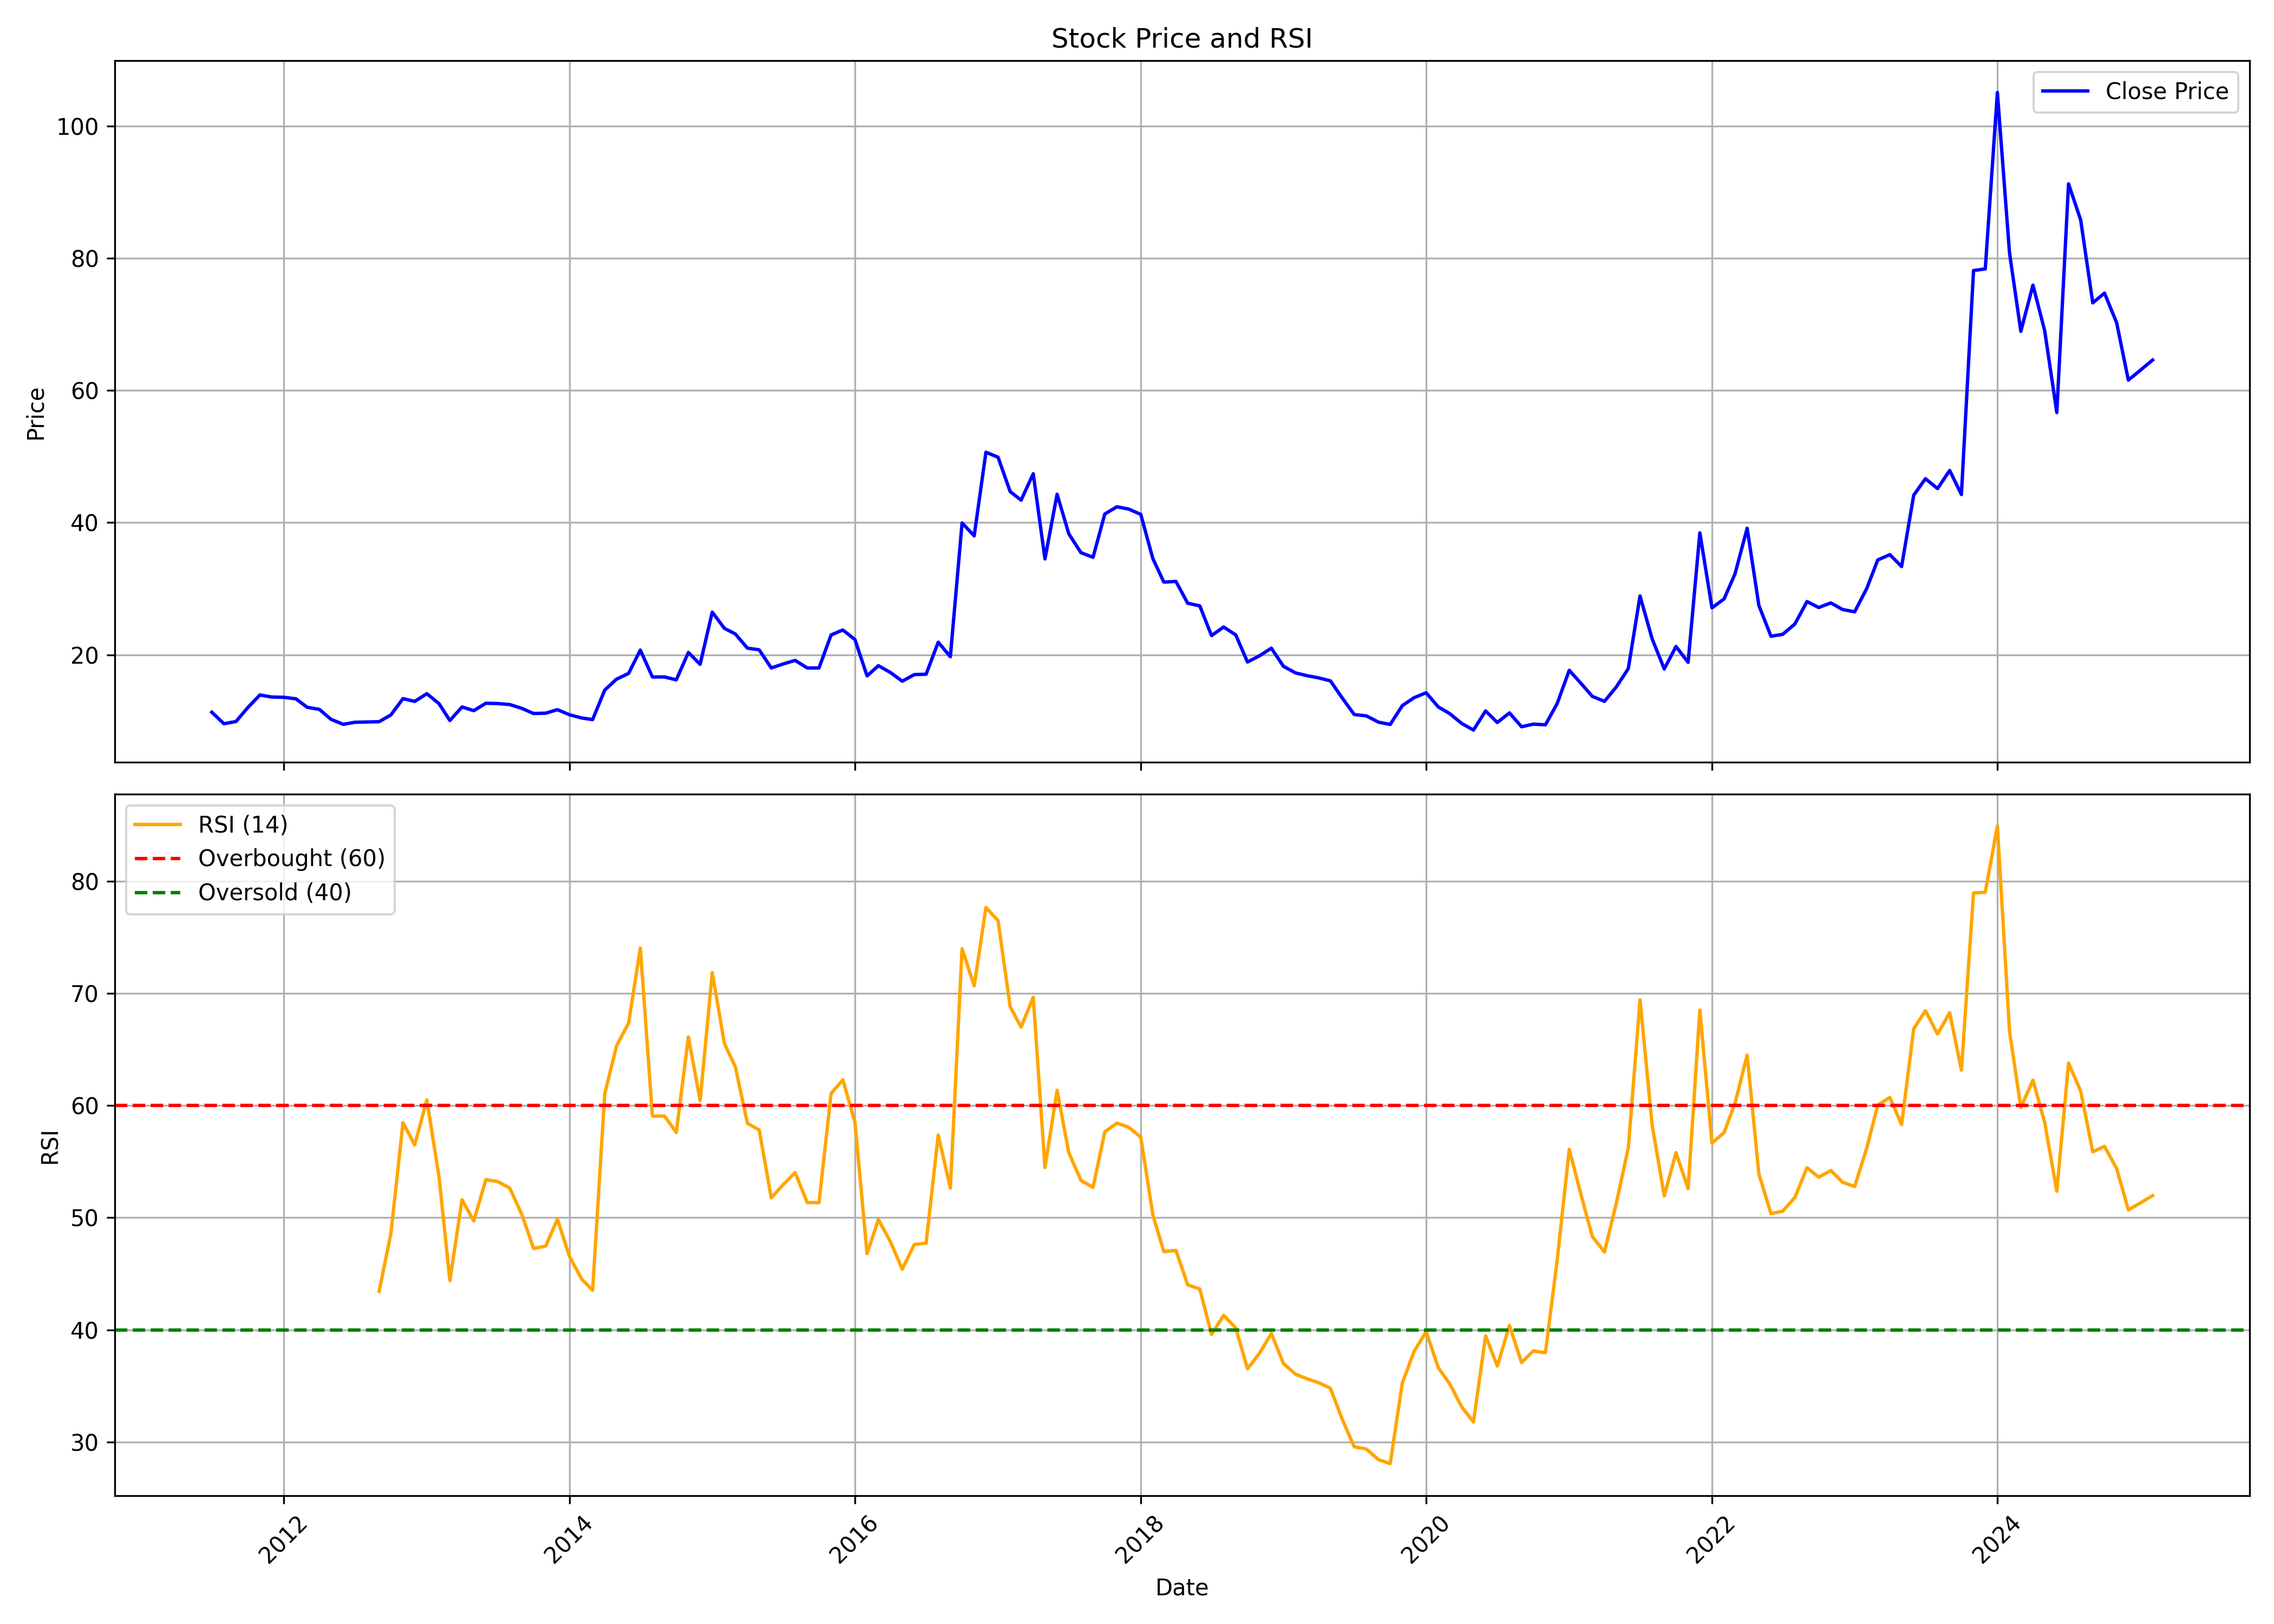

Source data for this figure (header and first rows):
, date, symbol, open, high, low, close, volume, rsi
0, 2011-07-01, KARMAENG, 15.32, 16.56, 10.63, 11.31, 210274, 
1, 2011-08-01, KARMAENG, 10.37, 12.2, 7.852, 9.559, 92138, 
2, 2011-09-01, KARMAENG, 9.559, 11.95, 9.388, 9.9, 63010, 
3, 2011-10-01, KARMAENG, 9.781, 12.67, 9.781, 12, 18445, 
4, 2011-11-01, KARMAENG, 11.96, 16.63, 10.71, 13.92, 85037, 
5, 2011-12-01, KARMAENG, 14.23, 15.2, 11.74, 13.6, 13339, 
6, 2012-01-01, KARMAENG, 12.94, 14.94, 12.94, 13.56, 9825, 
7, 2012-02-01, KARMAENG, 14.23, 15.03, 12.45, 13.34, 8142, 
8, 2012-03-01, KARMAENG, 12.94, 14.18, 11.16, 12.05, 11796, 
9, 2012-04-01, KARMAENG, 12.45, 13.56, 11.25, 11.74, 8290, 
10, 2012-05-01, KARMAENG, 11.74, 12.49, 10.23, 10.23, 8872, 
11, 2012-06-01, KARMAENG, 9.825, 11.11, 8.981, 9.47, 15901, 
12, 2012-07-01, KARMAENG, 9.87, 10.89, 9.203, 9.781, 29471, 
13, 2012-08-01, KARMAENG, 10.23, 10.45, 9.292, 9.825, 10812, 
14, 2012-09-01, KARMAENG, 9.381, 10.71, 9.025, 9.87, 8688, 43.43
15, 2012-10-01, KARMAENG, 10.74, 11.45, 10.32, 10.88, 18452, 48.57
16, 2012-11-01, KARMAENG, 10.84, 14.29, 10.65, 13.36, 10985, 58.47
17, 2012-12-01, KARMAENG, 14.01, 16.12, 12.94, 12.94, 25180, 56.48
18, 2013-01-01, KARMAENG, 13.5, 17.28, 12.89, 14.11, 74441, 60.5
19, 2013-02-01, KARMAENG, 15.37, 15.42, 11.77, 12.61, 19126, 53.67
20, 2013-03-01, KARMAENG, 11.63, 15.09, 8.969, 10.04, 20314, 44.39
21, 2013-04-01, KARMAENG, 9.857, 12.61, 9.857, 12.1, 813, 51.6
22, 2013-05-01, KARMAENG, 12.1, 12.15, 11.54, 11.54, 882, 49.71
23, 2013-06-01, KARMAENG, 11.54, 12.66, 11.54, 12.66, 1306, 53.39
24, 2013-07-01, KARMAENG, 13.27, 13.27, 12.61, 12.61, 110, 53.21
25, 2013-08-01, KARMAENG, 13.1, 13.1, 12.47, 12.47, 582, 52.63
26, 2013-09-01, KARMAENG, 12.47, 12.47, 11.89, 11.89, 1115, 50.28
27, 2013-10-01, KARMAENG, 11.89, 11.89, 11.06, 11.11, 516, 47.25
28, 2013-11-01, KARMAENG, 11.11, 11.16, 10.19, 11.16, 855, 47.46
29, 2013-12-01, KARMAENG, 11.16, 11.69, 11.16, 11.69, 100, 49.86
30, 2014-01-01, KARMAENG, 11.69, 12.61, 10.67, 10.92, 11013, 46.53
31, 2014-02-01, KARMAENG, 10.92, 11.98, 10.43, 10.43, 1422, 44.53
32, 2014-03-01, KARMAENG, 10.43, 10.92, 9.508, 10.19, 8746, 43.52
33, 2014-04-01, KARMAENG, 10.19, 14.65, 10.14, 14.65, 9488, 61.02
34, 2014-05-01, KARMAENG, 14.65, 16.3, 11.59, 16.3, 7854, 65.3
35, 2014-06-01, KARMAENG, 15.52, 18.05, 14.31, 17.17, 10814, 67.34
36, 2014-07-01, KARMAENG, 17.17, 20.71, 14.6, 20.71, 18454, 74.02
37, 2014-08-01, KARMAENG, 19.74, 20.38, 16.54, 16.64, 9096, 59.05
38, 2014-09-01, KARMAENG, 15.81, 18.29, 14.02, 16.64, 2731, 59.05
39, 2014-10-01, KARMAENG, 18.85, 19.0, 13.35, 16.2, 5733, 57.59
40, 2014-11-01, KARMAENG, 15.65, 21.65, 15.3, 20.35, 27832, 66.1
41, 2014-12-01, KARMAENG, 20.5, 21.15, 14.45, 18.55, 15400, 60.44
42, 2015-01-01, KARMAENG, 19.2, 33.0, 17.0, 26.45, 113065, 71.84
43, 2015-02-01, KARMAENG, 26.4, 34.55, 22.8, 24.0, 101241, 65.53
44, 2015-03-01, KARMAENG, 26.35, 26.95, 19.0, 23.15, 91901, 63.45
45, 2015-04-01, KARMAENG, 24.0, 27.1, 20.0, 21.0, 27702, 58.4
46, 2015-05-01, KARMAENG, 21.0, 22.7, 15.75, 20.75, 19696, 57.82
47, 2015-06-01, KARMAENG, 21.0, 24.95, 16.7, 18.0, 18060, 51.77
48, 2015-07-01, KARMAENG, 17.4, 22.85, 17.0, 18.6, 33600, 52.92
49, 2015-08-01, KARMAENG, 20.0, 29.0, 17.4, 19.15, 101002, 54.01
50, 2015-09-01, KARMAENG, 20.5, 21.4, 16.8, 18.0, 18019, 51.34
51, 2015-10-01, KARMAENG, 18.0, 21.35, 16.5, 18.0, 18438, 51.34
52, 2015-11-01, KARMAENG, 17.25, 24.0, 16.5, 23.0, 43013, 61.07
53, 2015-12-01, KARMAENG, 23.1, 28.9, 22.35, 23.75, 105194, 62.28
54, 2016-01-01, KARMAENG, 25.0, 27.45, 20.4, 22.3, 37867, 58.48
55, 2016-02-01, KARMAENG, 22.0, 22.8, 15.3, 16.8, 36157, 46.79
56, 2016-03-01, KARMAENG, 19.1, 23.25, 16.5, 18.35, 34571, 49.83
57, 2016-04-01, KARMAENG, 18.9, 21.0, 16.2, 17.3, 175999, 47.83
58, 2016-05-01, KARMAENG, 19.5, 19.65, 15.0, 16.0, 60499, 45.41
59, 2016-06-01, KARMAENG, 16.0, 19.3, 15.0, 17.0, 105852, 47.61
... 104 more rows
